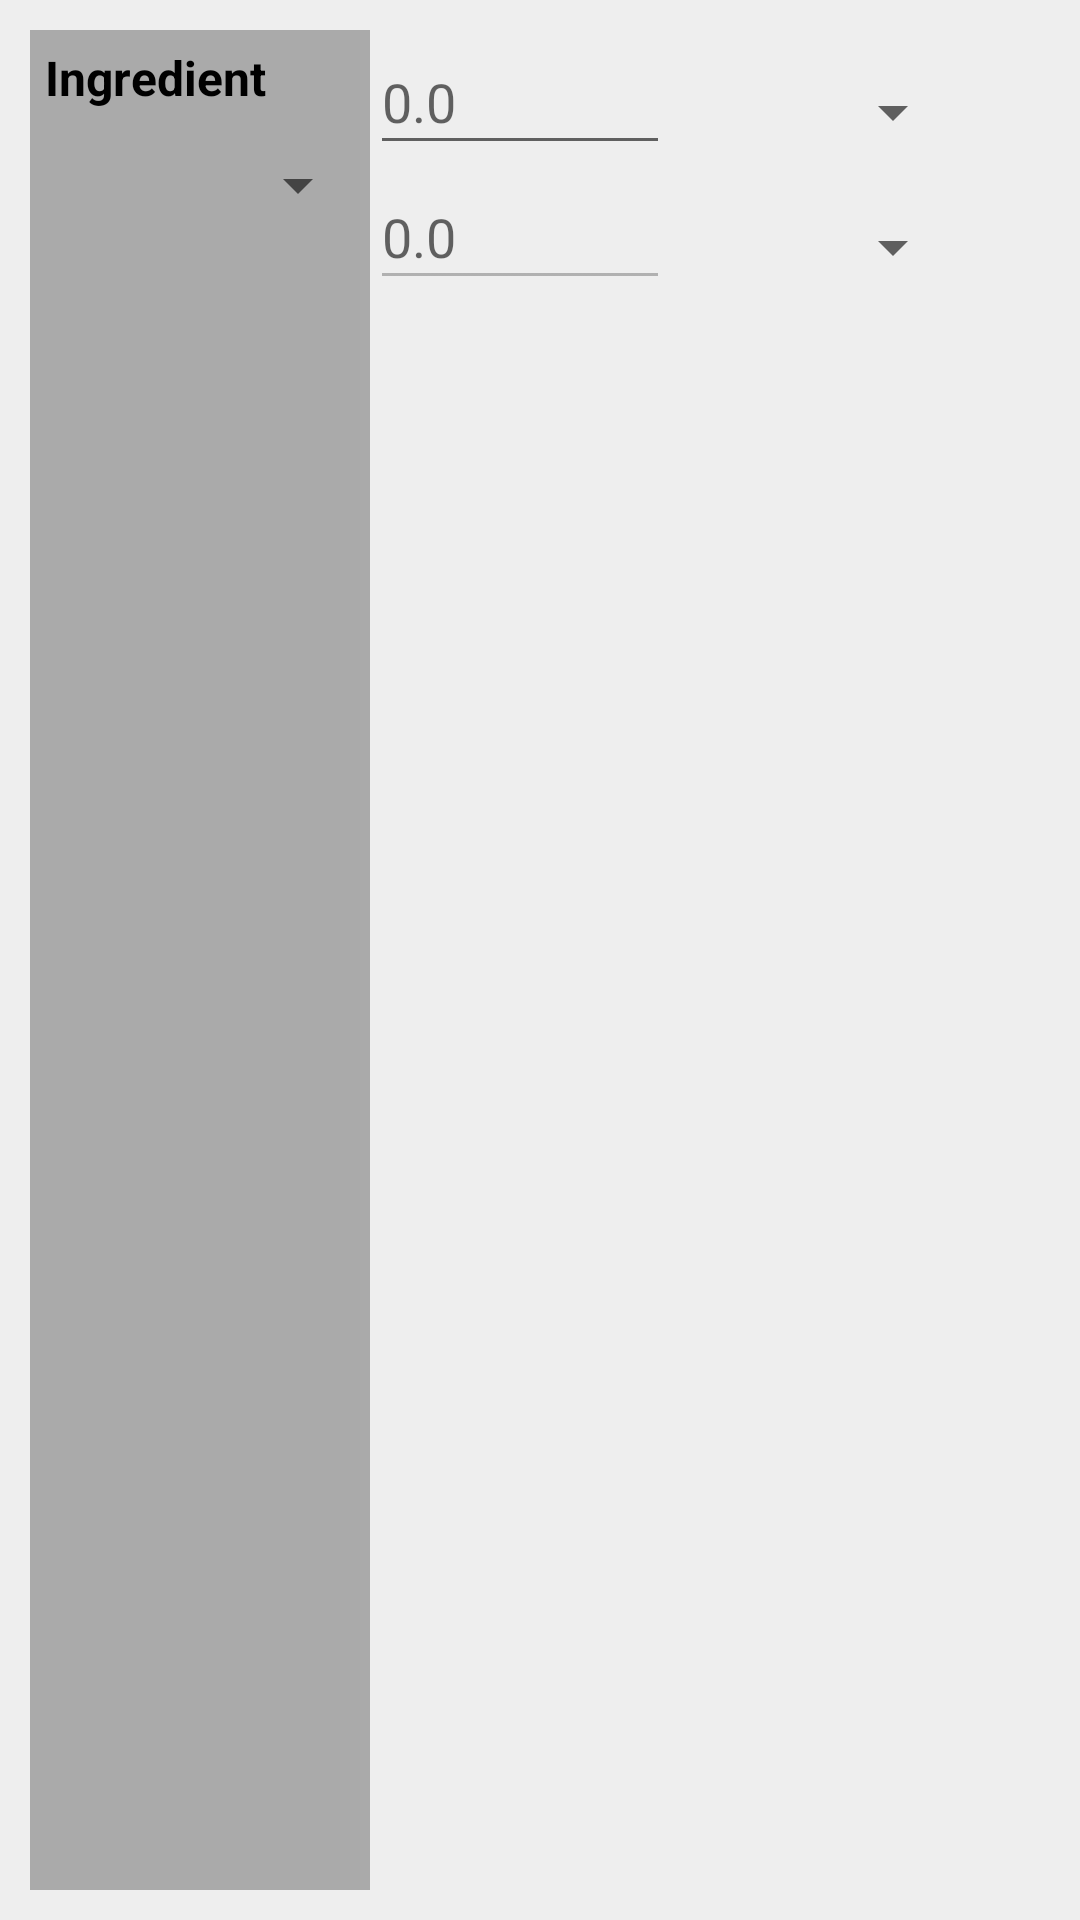

Reconstruct the res/layout file that produces this screen, plus the resources it refers to.
<!-- AndroidManifest.xml: application theme AppTheme -->
<!-- res/layout/conversion_view.xml -->
<?xml version="1.0" encoding="utf-8"?>
<LinearLayout xmlns:android="http://schemas.android.com/apk/res/android"
    xmlns:tools="http://schemas.android.com/tools"
    android:layout_width="match_parent"
    android:layout_height="100dp"
    android:orientation="horizontal"
    android:weightSum="12"
    android:padding="10dp"
    android:background="#EEE"
    tools:context="com.bigzindustries.brochefbakercompanion.activities.RecipesActivity">

    <RelativeLayout
        android:id="@+id/ingredient_container"
        android:layout_weight="4"
        android:layout_width="0dp"
        android:layout_height="match_parent"
        android:background="#AAA">

        <TextView
            android:id="@+id/ingredient_label"
            android:layout_width="wrap_content"
            android:layout_height="wrap_content"
            android:layout_alignParentLeft="true"
            android:layout_alignParentTop="true"
            android:padding="5dp"
            android:textSize="16sp"
            android:textColor="#000"
            android:textStyle="bold"
            android:text="Ingredient"/>

        <Spinner
            android:id="@+id/ingredient_spinner"
            android:layout_width="match_parent"
            android:layout_height="20dp"
            android:layout_marginTop="10dp"
            android:layout_below="@+id/ingredient_label"
            />
    </RelativeLayout>

    <LinearLayout
        android:id="@+id/from_and_to"
        android:layout_weight="7"
        android:layout_width="0dp"
        android:layout_height="90dp"
        android:orientation="vertical"
        android:weightSum="2">

        <RelativeLayout
            android:id="@+id/from"
            android:layout_width="match_parent"
            android:layout_height="0dp"
            android:layout_weight="1">

            <EditText
                android:id="@+id/from_value"
                android:layout_width="100dp"
                android:layout_height="match_parent"
                android:hint="0.0"
                android:inputType="numberDecimal"
                android:textColor="#000"/>

            <Spinner
                android:id="@+id/from_unit_spinner"
                android:layout_width="match_parent"
                android:layout_height="match_parent"
                android:layout_toRightOf="@id/from_value"
                android:layout_marginTop="10dp" />
        </RelativeLayout>

        <RelativeLayout
            android:id="@+id/to"
            android:layout_width="match_parent"
            android:layout_height="0dp"
            android:layout_weight="1">

            <EditText
                android:id="@+id/to_value"
                android:layout_width="100dp"
                android:layout_height="match_parent"
                android:hint="0.0"
                android:inputType="numberDecimal"
                android:enabled="false"
                android:textColor="#333"/>

            <Spinner
                android:id="@+id/to_unit_spinner"
                android:layout_width="match_parent"
                android:layout_height="match_parent"
                android:layout_toRightOf="@id/to_value"
                android:layout_marginTop="10dp"/>
        </RelativeLayout>
    </LinearLayout>

    <ImageView
        android:id="@+id/swap"
        android:layout_weight="1"
        android:layout_width="0dp"
        android:layout_height="match_parent"
        android:src="@drawable/ic_swap_vert_black_48dp"/>

</LinearLayout>
<!-- resources referenced by this layout -->
<resources>
  <style name="AppTheme" parent="Theme.AppCompat.Light.DarkActionBar">
          
          <item name="colorPrimary">@color/colorPrimary</item>
          <item name="colorAccent">@color/colorAccent</item>
      </style>
  <color name="colorPrimary">#1954A0</color>
  <color name="colorAccent">#FF9933</color>
</resources>
